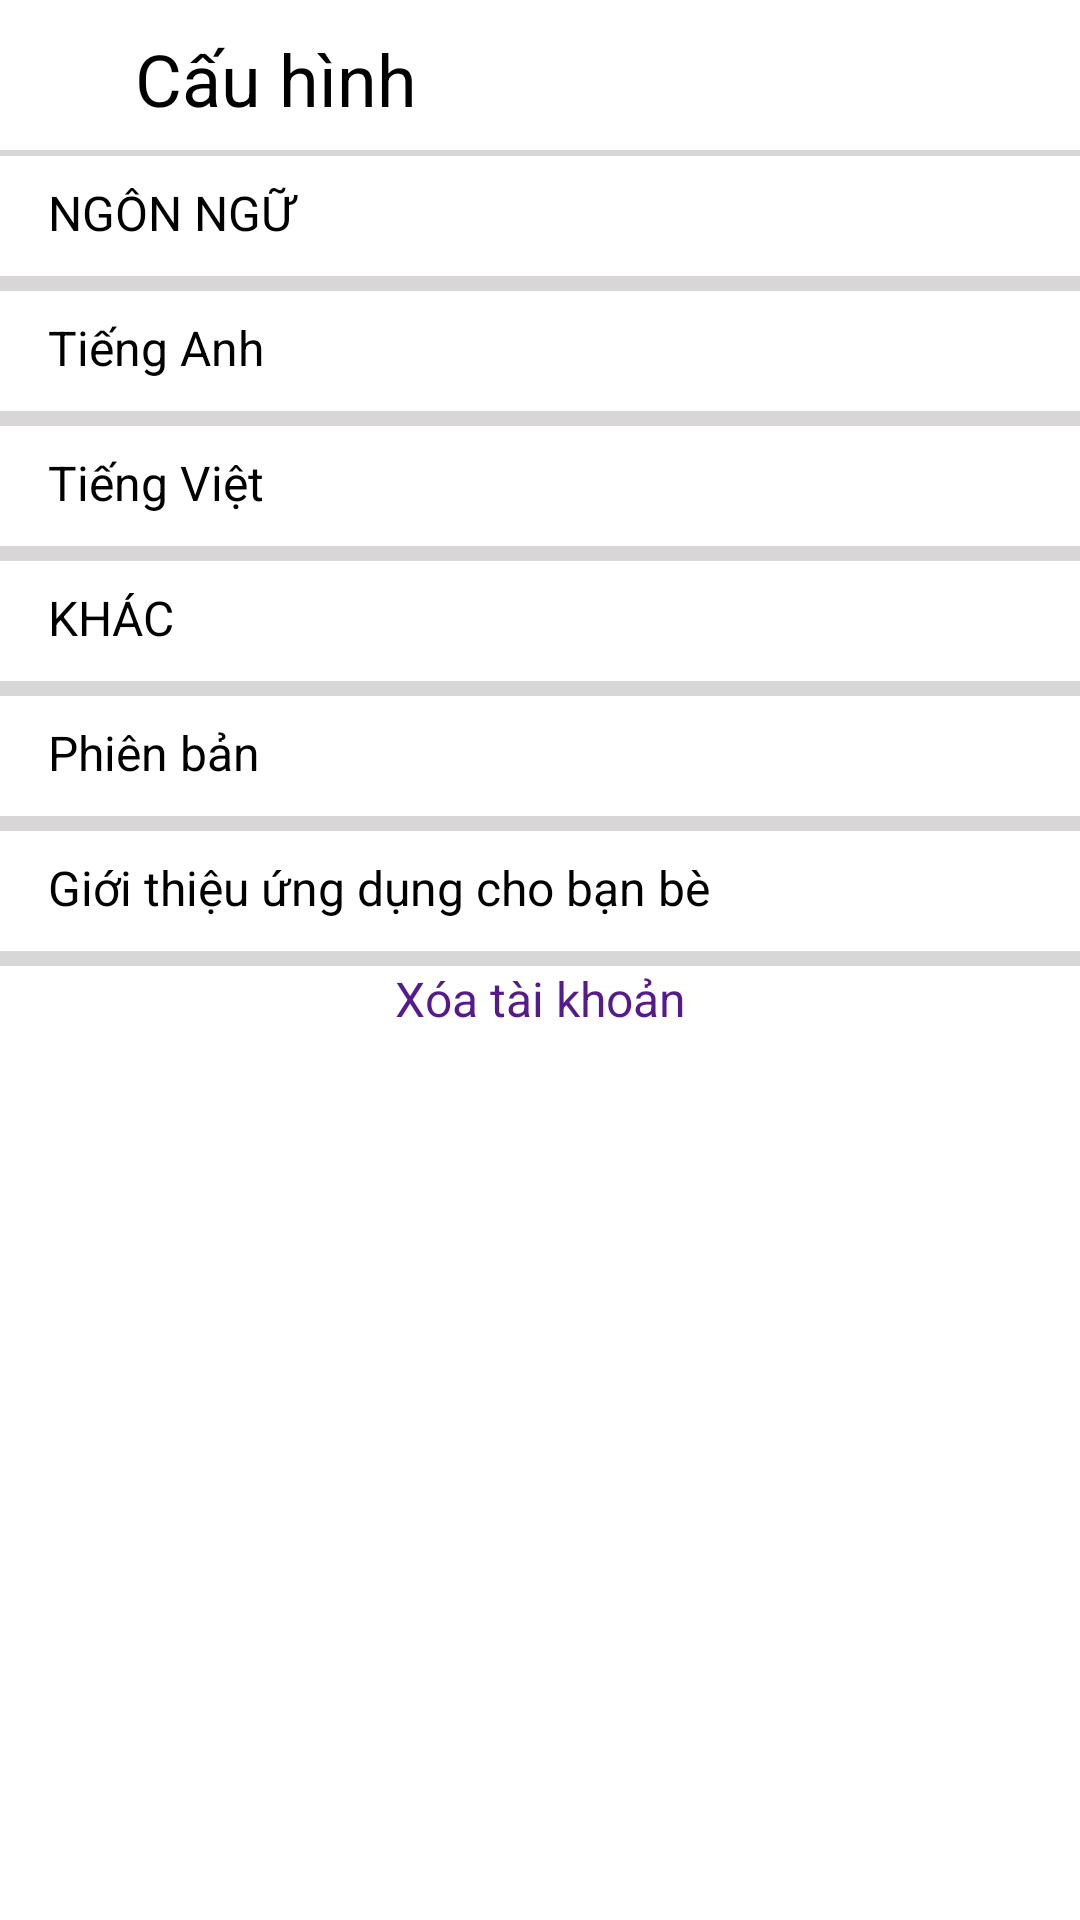

Reconstruct the res/layout file that produces this screen, plus the resources it refers to.
<!-- AndroidManifest.xml: application theme Theme.BookingTicket -->
<!-- res/layout/activity_setting_page.xml -->
<?xml version="1.0" encoding="utf-8"?>
<androidx.constraintlayout.widget.ConstraintLayout xmlns:android="http://schemas.android.com/apk/res/android"
    xmlns:app="http://schemas.android.com/apk/res-auto"
    xmlns:tools="http://schemas.android.com/tools"
    android:id="@+id/main"
    android:layout_width="match_parent"
    android:layout_height="match_parent"
    tools:context=".SettingPage">



    <LinearLayout
        android:layout_width="match_parent"
        android:layout_height="match_parent"
        android:orientation="vertical"
        tools:layout_editor_absoluteX="0dp"
        tools:layout_editor_absoluteY="0dp">

        <LinearLayout
            android:id="@+id/btn_backpage"
            android:layout_width="fill_parent"
            android:layout_height="50dp"
            android:clickable="true"
            android:orientation="horizontal"
            app:layout_constraintStart_toStartOf="parent"
            app:layout_constraintTop_toTopOf="parent">

            <ImageView
                android:layout_width="40dp"
                android:layout_height="wrap_content"
                android:layout_gravity="center_vertical"
                android:layout_marginLeft="5dp"
                android:adjustViewBounds="true"
                android:maxWidth="30dp"
                android:maxHeight="30dp"
                android:scaleType="fitCenter"
                android:src="@drawable/btn_backpage_settingpage" />

            <TextView
                android:id="@+id/txt_btn_back"
                android:layout_width="fill_parent"
                android:layout_height="wrap_content"
                android:layout_marginTop="10dp"
                android:gravity="left"
                android:paddingRight="30dp"
                android:text="Cấu hình"
                android:textColor="@color/black"
                android:textSize="24dp" />
        </LinearLayout>

        <View
            android:layout_width="match_parent"
            android:layout_height="2dp"
            android:background="@drawable/border_bottom_item_settingpage" />

        <LinearLayout
            android:layout_width="match_parent"
            android:layout_height="wrap_content"
            android:orientation="vertical"
            tools:layout_editor_absoluteY="50dp">

            <TextView
                android:id="@+id/ngonNgu"
                android:layout_width="match_parent"
                android:layout_height="wrap_content"
                android:background="@drawable/btn_item_settingpage"
                android:paddingLeft="16dp"
                android:paddingTop="8dp"
                android:text="NGÔN NGỮ"
                android:textSize="16dp" />

            <View
                android:layout_width="match_parent"
                android:layout_height="5dp"
                android:background="@drawable/border_bottom_item_settingpage" />

            <TextView
                android:id="@+id/textView2"
                android:layout_width="match_parent"
                android:layout_height="wrap_content"
                android:background="@drawable/btn_item_settingpage"
                android:paddingLeft="16dp"
                android:paddingTop="8dp"
                android:text="Tiếng Anh"
                android:textSize="16dp" />

            <View
                android:layout_width="match_parent"
                android:layout_height="5dp"
                android:background="@drawable/border_bottom_item_settingpage" />

            <LinearLayout
                android:id="@+id/btn_show_cb"
                android:layout_width="match_parent"
                android:layout_height="40dp"
                android:background="@drawable/btn_item_settingpage"
                android:clickable="true"
                android:orientation="horizontal">

                <TextView
                    android:id="@+id/textView3"
                    android:layout_width="350dp"
                    android:layout_height="wrap_content"
                    android:paddingLeft="16dp"
                    android:paddingTop="8dp"
                    android:text="Tiếng Việt"
                    android:textSize="16dp" />

                <ImageView
                    android:layout_width="wrap_content"
                    android:layout_height="wrap_content"
                    android:layout_gravity="center"
                    android:layout_marginLeft="20dp"
                    android:adjustViewBounds="true"
                    android:maxWidth="40dp"
                    android:maxHeight="40dp"
                    android:scaleType="fitCenter"
                    android:src="@drawable/btn_check_settingpage" />
            </LinearLayout>

            <View
                android:layout_width="match_parent"
                android:layout_height="5dp"
                android:background="@drawable/border_bottom_item_settingpage" />

            <TextView
                android:id="@+id/textView4"
                android:layout_width="match_parent"
                android:layout_height="wrap_content"
                android:background="@drawable/btn_item_settingpage"
                android:paddingLeft="16dp"
                android:paddingTop="8dp"
                android:text="KHÁC"
                android:textSize="16dp" />

            <View
                android:layout_width="match_parent"
                android:layout_height="5dp"
                android:background="@drawable/border_bottom_item_settingpage" />

            <LinearLayout
                android:layout_width="match_parent"
                android:layout_height="40dp"
                android:background="@drawable/btn_item_settingpage"
                android:clickable="true"
                android:orientation="horizontal">

                <TextView
                    android:id="@+id/phienBan"
                    android:layout_width="350dp"
                    android:layout_height="wrap_content"
                    android:background="@drawable/btn_item_settingpage"
                    android:paddingLeft="16dp"
                    android:paddingTop="8dp"
                    android:text="Phiên bản"
                    android:textSize="16dp" />

                <TextView
                    android:id="@+id/phienBan_v"
                    android:layout_width="wrap_content"
                    android:layout_height="match_parent"
                    android:maxWidth="40dp"
                    android:maxHeight="40dp"
                    android:paddingTop="8dp"
                    android:layout_gravity="center"
                    android:background="@drawable/btn_item_settingpage"
                    android:layout_marginLeft="20dp"
                    android:text="23"
                    android:textSize="16dp" />
            </LinearLayout>

            <View
                android:layout_width="match_parent"
                android:layout_height="5dp"
                android:background="@drawable/border_bottom_item_settingpage" />

            <TextView
                android:id="@+id/textView6"
                android:layout_width="match_parent"
                android:layout_height="wrap_content"
                android:background="@drawable/btn_item_settingpage"
                android:paddingLeft="16dp"
                android:paddingTop="8dp"
                android:text="Giới thiệu ứng dụng cho bạn bè"
                android:textSize="16dp" />

            <View
                android:layout_width="match_parent"
                android:layout_height="5dp"
                android:background="@drawable/border_bottom_item_settingpage" />

            <Button
                android:id="@+id/delete"
                android:layout_width="match_parent"
                android:layout_height="wrap_content"
                android:backgroundTint="@color/white"
                android:gravity="center"
                android:text="Xóa tài khoản"
                android:textColor="@color/purple"
                android:textSize="16dp" />
        </LinearLayout>

    </LinearLayout>

</androidx.constraintlayout.widget.ConstraintLayout>
<!-- resources referenced by this layout -->
<resources>
  <color name="black">#FF000000</color>
  <color name="purple">#551A8B</color>
  <color name="white">#FFFFFFFF</color>
  <!-- drawable border_bottom_item_settingpage (drawable) -->
  <?xml version="1.0" encoding="utf-8"?>
  <shape xmlns:android="http://schemas.android.com/apk/res/android">
      <solid android:color="#D8D6D6" />
      <size android:height="5dp" />
  </shape>
  <!-- drawable btn_item_settingpage (drawable) -->
  <?xml version="1.0" encoding="utf-8"?>
  <shape android:shape="rectangle" xmlns:android="http://schemas.android.com/apk/res/android">
      <solid android:color="@color/white"/>
      <size android:height="40dp"/>
  </shape>
  <style name="Theme.BookingTicket" parent="Base.Theme.BookingTicket">
          
          <item name="android:navigationBarColor">@android:color/transparent</item>
          <item name="android:statusBarColor">@android:color/transparent</item>
          <item name="android:windowLightStatusBar">?attr/isLightTheme</item>
      </style>
</resources>
